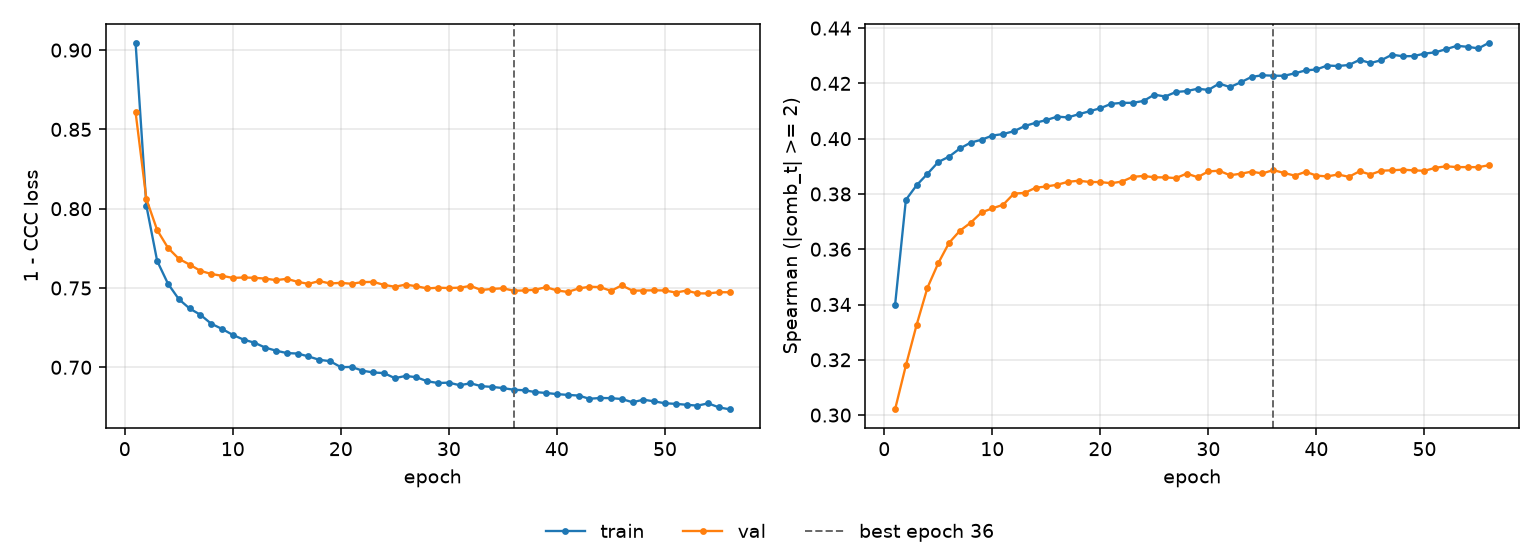

The file beside this chart, header and first rows:
epoch, tr_loss, vl_loss, tr_sp, vl_sp, is_best
1, 0.9047, 0.8609, 0.3398, 0.3021, False
2, 0.8019, 0.8061, 0.3779, 0.3179, False
3, 0.767, 0.7865, 0.3832, 0.3327, False
4, 0.7527, 0.7753, 0.3873, 0.3461, False
5, 0.743, 0.7684, 0.3916, 0.355, False
6, 0.7371, 0.7648, 0.3935, 0.3623, False
7, 0.7331, 0.7608, 0.3965, 0.3667, False
8, 0.7275, 0.7588, 0.3986, 0.3696, False
9, 0.7242, 0.7577, 0.3996, 0.3733, False
10, 0.7204, 0.7564, 0.4011, 0.3748, False
11, 0.7174, 0.7566, 0.4017, 0.3761, False
12, 0.7155, 0.7564, 0.4027, 0.3801, False
13, 0.7124, 0.7559, 0.4046, 0.3804, False
14, 0.7105, 0.755, 0.4057, 0.3822, False
15, 0.709, 0.7558, 0.4067, 0.3827, False
16, 0.7087, 0.7539, 0.408, 0.3833, False
17, 0.7069, 0.7526, 0.4077, 0.3844, False
18, 0.7047, 0.7544, 0.4089, 0.3848, False
19, 0.7039, 0.7529, 0.4099, 0.3843, False
20, 0.7001, 0.7532, 0.411, 0.3843, False
21, 0.7002, 0.7527, 0.4126, 0.3839, False
22, 0.6979, 0.7537, 0.413, 0.3845, False
23, 0.6967, 0.7538, 0.413, 0.3862, False
24, 0.6963, 0.752, 0.4137, 0.3865, False
25, 0.6931, 0.7508, 0.4159, 0.386, False
26, 0.6946, 0.7521, 0.4152, 0.386, False
27, 0.6937, 0.7511, 0.4169, 0.3857, False
28, 0.6912, 0.7497, 0.4172, 0.3874, False
29, 0.6901, 0.7502, 0.4181, 0.3861, False
30, 0.6903, 0.75, 0.4176, 0.3882, False
31, 0.6887, 0.7502, 0.4199, 0.3884, False
32, 0.6899, 0.7513, 0.4187, 0.3868, False
33, 0.6881, 0.7487, 0.4204, 0.3873, False
34, 0.6876, 0.7494, 0.4224, 0.3881, False
35, 0.6869, 0.7498, 0.4229, 0.3874, False
36, 0.6858, 0.7483, 0.4228, 0.3886, True
37, 0.6855, 0.7484, 0.4227, 0.3876, False
38, 0.6844, 0.749, 0.4237, 0.3866, False
39, 0.6838, 0.7505, 0.4247, 0.388, False
40, 0.6831, 0.7485, 0.425, 0.3866, False
41, 0.6826, 0.7475, 0.4265, 0.3863, False
42, 0.6822, 0.7497, 0.4263, 0.387, False
43, 0.6802, 0.7508, 0.4267, 0.3862, False
44, 0.6806, 0.7506, 0.4285, 0.3882, False
45, 0.6805, 0.7482, 0.4274, 0.387, False
46, 0.68, 0.7517, 0.4284, 0.3884, False
47, 0.678, 0.7483, 0.4304, 0.3886, False
48, 0.6796, 0.7484, 0.4298, 0.3888, False
49, 0.6785, 0.7485, 0.4299, 0.3885, False
50, 0.6773, 0.7484, 0.4308, 0.3884, False
51, 0.6769, 0.7471, 0.4312, 0.3895, False
52, 0.6764, 0.7484, 0.4324, 0.39, False
53, 0.6758, 0.7466, 0.4336, 0.3897, False
54, 0.6773, 0.7466, 0.4332, 0.3897, False
55, 0.6747, 0.7474, 0.4327, 0.3897, False
56, 0.6735, 0.7473, 0.4348, 0.3904, False
